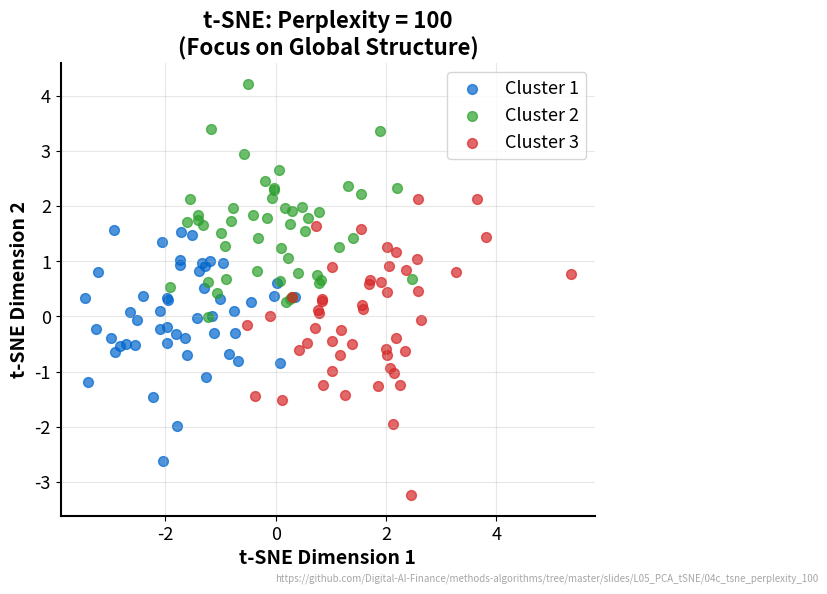

Write the Python code that produced this figure. (Note: this script raises an exception after producing the figure.)
"""t-SNE with High Perplexity (100) - Focus on global structure"""
import matplotlib.pyplot as plt
import numpy as np
from pathlib import Path

CHART_METADATA = {
    'title': 't-SNE High Perplexity',
    'description': 'Perplexity=100 emphasizes global structure over local',
    'url': 'https://github.com/Digital-AI-Finance/methods-algorithms/tree/master/slides/L05_PCA_tSNE/04c_tsne_perplexity_100'
}

plt.rcParams.update({
    'font.size': 14, 'axes.labelsize': 14, 'axes.titlesize': 16,
    'xtick.labelsize': 13, 'ytick.labelsize': 13, 'legend.fontsize': 13,
    'figure.figsize': (10, 6), 'figure.dpi': 150,
    'axes.spines.top': False,
    'axes.spines.right': False,
})

MLBLUE = '#0066CC'
MLGREEN = '#2CA02C'
MLRED = '#D62728'

np.random.seed(42)

# Generate clustered data
n_per_cluster = 50
centers = [(-3, 0), (0, 3), (3, 0)]
colors = [MLBLUE, MLGREEN, MLRED]

fig, ax = plt.subplots(figsize=(10, 6))

perplexity = 100
# High perplexity: more spread, clusters may merge
spread_factor = 0.3 + (perplexity / 100) * 0.7
separation = 3 - (perplexity / 100) * 1.5

for i, (cx, cy) in enumerate(centers):
    n = n_per_cluster
    x = np.random.randn(n) * spread_factor + cx * separation / 3
    y = np.random.randn(n) * spread_factor + cy * separation / 3
    ax.scatter(x, y, c=colors[i], alpha=0.7, s=50, label=f'Cluster {i+1}')

ax.set_title('t-SNE: Perplexity = 100\n(Focus on Global Structure)', fontsize=16, fontweight='bold')
ax.set_xlabel('t-SNE Dimension 1', fontweight='bold')
ax.set_ylabel('t-SNE Dimension 2', fontweight='bold')
ax.legend(loc='upper right')
ax.set_aspect('equal')
ax.grid(True, alpha=0.3)

for spine in ax.spines.values():
    spine.set_linewidth(1.5)

# Add URL annotation
plt.figtext(0.99, 0.01, CHART_METADATA['url'],
            fontsize=7, color='gray', ha='right', va='bottom', alpha=0.7)

plt.tight_layout()
plt.savefig(Path(__file__).parent / 'chart.pdf', dpi=300, bbox_inches='tight')
plt.close()
print("Chart saved: 04c_tsne_perplexity_100/chart.pdf")
